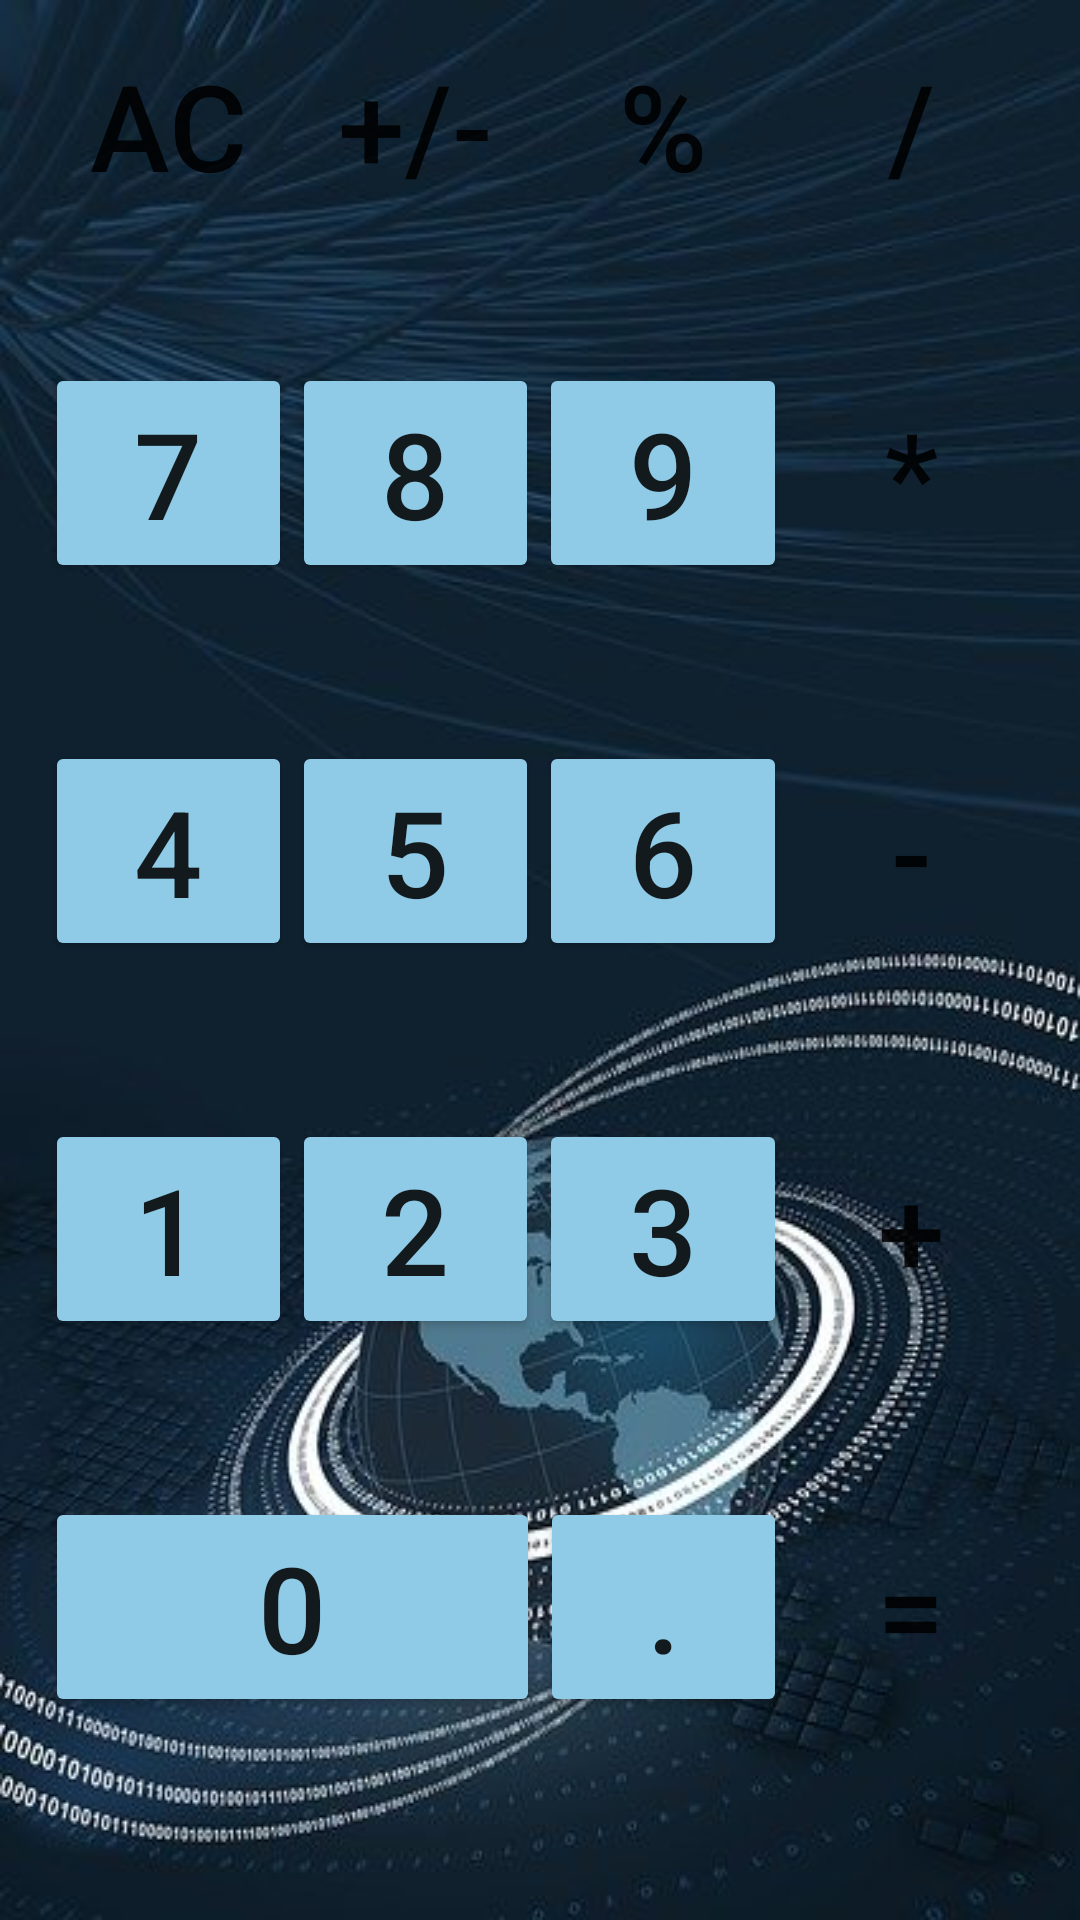

Layout XML and referenced resources for this Android screen:
<!-- AndroidManifest.xml: application theme MyStyle -->
<!-- res/layout/activity_hw_second.xml -->
<?xml version="1.0" encoding="utf-8"?>
<androidx.appcompat.widget.LinearLayoutCompat xmlns:android="http://schemas.android.com/apk/res/android"
    android:layout_width="match_parent"
    android:layout_height="match_parent"
    android:background="@drawable/calc"
    android:gravity="bottom"
    android:orientation="vertical"
    android:padding="@dimen/padding_all">

    <LinearLayout
        android:layout_width="match_parent"
        android:layout_height="wrap_content"
        android:orientation="horizontal">

        <Button
            android:id="@+id/button_ac"
            android:layout_width="@dimen/width_button"
            android:layout_height="wrap_content"
            android:layout_weight="1"
            android:background="@drawable/button_change"
            android:text="@string/ac" />

        <Button
            android:id="@+id/button_sign"
            android:layout_width="@dimen/width_button"
            android:layout_height="wrap_content"
            android:layout_weight="1"
            android:background="@drawable/button_change"
            android:text="@string/sign" />

        <Button
            android:id="@+id/button_percent"
            android:layout_width="@dimen/width_button"
            android:layout_height="wrap_content"
            android:layout_weight="1"
            android:background="@drawable/button_change"
            android:text="@string/percent" />

        <Button
            android:id="@+id/button_degree"
            android:layout_width="@dimen/width_button"
            android:layout_height="wrap_content"
            android:layout_weight="1"
            android:background="@drawable/button_change"
            android:text="@string/degree" />
    </LinearLayout>

    <LinearLayout
        android:layout_width="match_parent"
        android:layout_height="wrap_content"
        android:orientation="horizontal">

        <Button
            android:id="@+id/button_7"
            android:layout_width="@dimen/width_button"
            android:layout_height="wrap_content"
            android:layout_weight="1"
            android:text="@string/_7" />

        <Button
            android:id="@+id/button_8"
            android:layout_width="@dimen/width_button"
            android:layout_height="wrap_content"
            android:layout_weight="1"
            android:text="@string/_8" />

        <Button
            android:id="@+id/button_9"
            android:layout_width="@dimen/width_button"
            android:layout_height="wrap_content"
            android:layout_weight="1"
            android:text="@string/_9" />

        <Button
            android:id="@+id/button_multi"
            android:layout_width="@dimen/width_button"
            android:layout_height="wrap_content"
            android:layout_weight="1"
            android:background="@drawable/button_change"
            android:text="@string/multi" />
    </LinearLayout>

    <LinearLayout
        android:layout_width="match_parent"
        android:layout_height="wrap_content"
        android:orientation="horizontal">

        <Button
            android:id="@+id/button_4"
            android:layout_width="@dimen/width_button"
            android:layout_height="wrap_content"
            android:layout_weight="1"
            android:text="@string/_4" />

        <Button
            android:id="@+id/button_5"
            android:layout_width="@dimen/width_button"
            android:layout_height="wrap_content"
            android:layout_weight="1"
            android:text="@string/_5" />

        <Button
            android:id="@+id/button_6"
            android:layout_width="@dimen/width_button"
            android:layout_height="wrap_content"
            android:layout_weight="1"
            android:text="@string/_6" />

        <Button
            android:id="@+id/button_minus"
            android:layout_width="@dimen/width_button"
            android:layout_height="wrap_content"
            android:layout_weight="1"
            android:background="@drawable/button_change"
            android:text="@string/minus" />
    </LinearLayout>

    <LinearLayout
        android:layout_width="match_parent"
        android:layout_height="wrap_content"
        android:orientation="horizontal">

        <Button
            android:id="@+id/button_1"
            android:layout_width="@dimen/width_button"
            android:layout_height="wrap_content"
            android:layout_weight="1"
            android:text="@string/_1" />

        <Button
            android:id="@+id/button_2"
            android:layout_width="@dimen/width_button"
            android:layout_height="wrap_content"
            android:layout_weight="1"
            android:text="@string/_2" />

        <Button
            android:id="@+id/button_3"
            android:layout_width="@dimen/width_button"
            android:layout_height="wrap_content"
            android:layout_weight="1"
            android:text="@string/_3" />

        <Button
            android:id="@+id/button_plus"
            android:layout_width="@dimen/width_button"
            android:layout_height="wrap_content"
            android:layout_weight="1"
            android:background="@drawable/button_change"
            android:text="@string/plus" />
    </LinearLayout>

    <LinearLayout
        android:layout_width="match_parent"
        android:layout_height="wrap_content"
        android:orientation="horizontal">

        <Button
            android:id="@+id/button_0"
            android:layout_width="@dimen/width_button"
            android:layout_height="wrap_content"
            android:layout_weight="2"
            android:text="@string/_0" />

        <Button
            android:id="@+id/button_comma"
            android:layout_width="@dimen/width_button"
            android:layout_height="wrap_content"
            android:layout_weight="1"
            android:text="@string/comma" />

        <Button
            android:id="@+id/button_equal"
            android:layout_width="@dimen/width_button"
            android:layout_height="wrap_content"
            android:layout_weight="1"
            android:background="@drawable/button_change"
            android:text="@string/equal" />
    </LinearLayout>
</androidx.appcompat.widget.LinearLayoutCompat>
<!-- resources referenced by this layout -->
<resources>
  <dimen name="padding_all">15dp</dimen>
  <dimen name="width_button">0dp</dimen>
  <!-- drawable calc: jpg bitmap (drawable, 51177 bytes) -->
  <string name="_0" translatable="false">0</string>
  <string name="_1" translatable="false">1</string>
  <string name="_2" translatable="false">2</string>
  <string name="_3" translatable="false">3</string>
  <string name="_4" translatable="false">4</string>
  <string name="_5" translatable="false">5</string>
  <string name="_6" translatable="false">6</string>
  <string name="_7" translatable="false">7</string>
  <string name="_8" translatable="false">8</string>
  <string name="_9" translatable="false">9</string>
  <string name="ac" translatable="false">AC</string>
  <string name="comma" translatable="false">.</string>
  <string name="degree" translatable="false">/</string>
  <string name="equal" translatable="false">=</string>
  <string name="minus" translatable="false">-</string>
  <string name="multi" translatable="false">*</string>
  <string name="percent" translatable="false">%</string>
  <string name="plus" translatable="false">+</string>
  <string name="sign" translatable="false">+/-</string>
  <style name="MyStyle" parent="AppTheme">
          <item name="backgroundTint">@color/button_color</item>
          <item name="android:textSize">@dimen/text_size_big</item>
          <item name="android:layout_weight">1</item>
      </style>
  <style name="AppTheme" parent="Theme.AppCompat.Light.DarkActionBar">
          
          <item name="colorPrimary">@color/colorPrimary</item>
          <item name="colorPrimaryDark">@color/colorPrimaryDark</item>
          <item name="colorAccent">@color/colorAccent</item>
      </style>
  <color name="button_color">#8FCBE6</color>
  <dimen name="text_size_big">40sp</dimen>
  <color name="colorPrimary">#6200EE</color>
  <color name="colorPrimaryDark">#3700B3</color>
  <color name="colorAccent">#03DAC5</color>
</resources>
